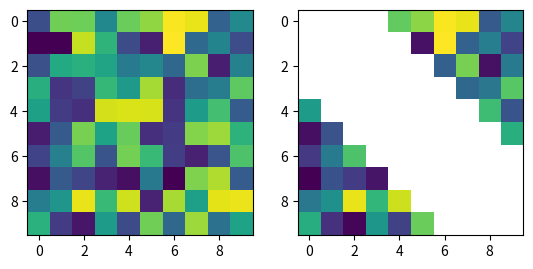

Source code (Python):
import numpy as np
import matplotlib.pyplot as plt

def set_near_diagonal_to_nan(matrix, k=4):
    assert matrix.shape[0] == matrix.shape[1], "Matrix must be square"
    n = matrix.shape[0]
    mask = np.abs(np.arange(n)[:, None] - np.arange(n)) < k
    matrix[mask] = np.nan
    return matrix


A = np.random.rand(10, 10)
masked = set_near_diagonal_to_nan(A.copy(), k=4)
print("Original:\n", A)
print("Masked:\n", masked)

plt.subplot(1, 2, 1)
plt.imshow(A)
plt.subplot(1, 2, 2)
plt.imshow(masked)
plt.savefig("masked_diag.png")